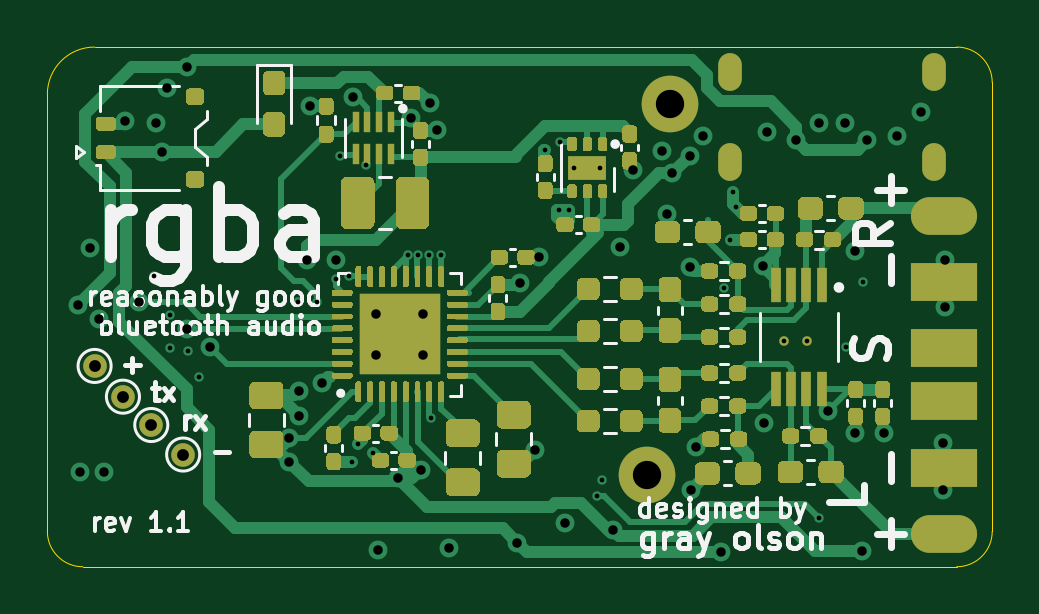
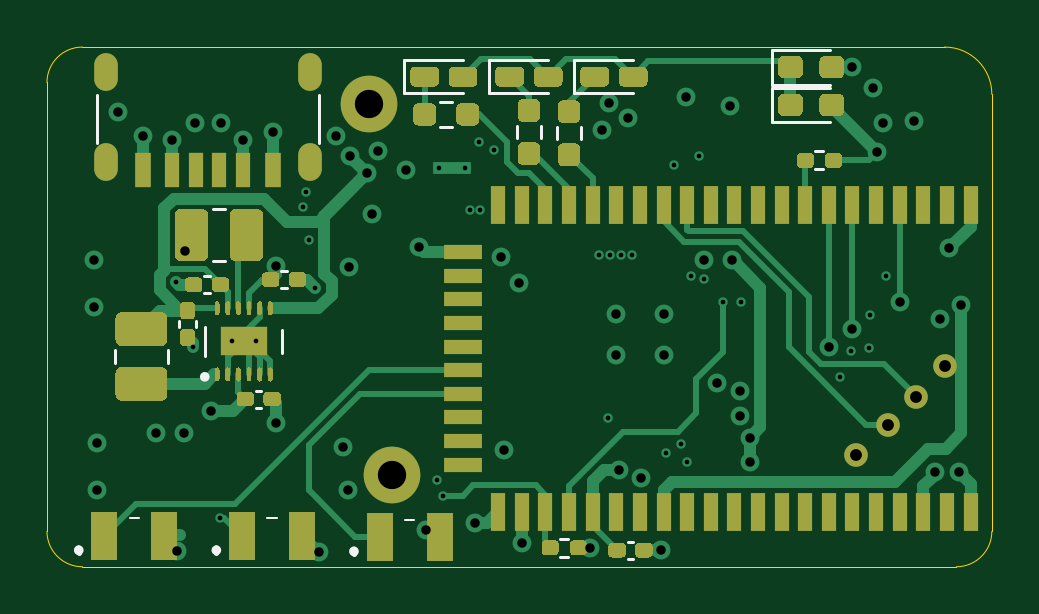
Circuit board: 8 layer files. Board 40.0 x 22.0 mm.
- bottom_copper: rgba-B_Cu.gbl (35229 bytes)
- bottom_mask: rgba-B_Mask.gbs (18398 bytes)
- bottom_silk: rgba-B_SilkS.gbo (3743 bytes)
- outline: rgba-Edge_Cuts.gm1 (1028 bytes)
- top_copper: rgba-F_Cu.gtl (70430 bytes)
- top_mask: rgba-F_Mask.gts (41780 bytes)
- top_silk: rgba-F_SilkS.gto (25750 bytes)
- drill: rgba.drl (2078 bytes)

=== bottom_copper: rgba-B_Cu.gbl (35229 bytes, source omitted) ===
=== bottom_mask: rgba-B_Mask.gbs (18398 bytes, source omitted) ===
=== bottom_silk: rgba-B_SilkS.gbo ===
G04 #@! TF.GenerationSoftware,KiCad,Pcbnew,(5.1.9)-1*
G04 #@! TF.CreationDate,2021-04-01T12:48:19-07:00*
G04 #@! TF.ProjectId,rgba,72676261-2e6b-4696-9361-645f70636258,1.1*
G04 #@! TF.SameCoordinates,Original*
G04 #@! TF.FileFunction,Legend,Bot*
G04 #@! TF.FilePolarity,Positive*
%FSLAX46Y46*%
G04 Gerber Fmt 4.6, Leading zero omitted, Abs format (unit mm)*
G04 Created by KiCad (PCBNEW (5.1.9)-1) date 2021-04-01 12:48:19*
%MOMM*%
%LPD*%
G01*
G04 APERTURE LIST*
%ADD10C,0.120000*%
%ADD11C,0.200000*%
%ADD12C,0.100000*%
G04 APERTURE END LIST*
D10*
X94700000Y-94065000D02*
X97185000Y-94065000D01*
X97185000Y-94065000D02*
X97185000Y-95435000D01*
X97185000Y-95435000D02*
X94700000Y-95435000D01*
X99622500Y-96845276D02*
X99622500Y-97354724D01*
X98577500Y-96845276D02*
X98577500Y-97354724D01*
X102854724Y-96872500D02*
X102345276Y-96872500D01*
X102854724Y-95827500D02*
X102345276Y-95827500D01*
X97922500Y-96895276D02*
X97922500Y-97404724D01*
X96877500Y-96895276D02*
X96877500Y-97404724D01*
X98300000Y-94065000D02*
X100785000Y-94065000D01*
X100785000Y-94065000D02*
X100785000Y-95435000D01*
X100785000Y-95435000D02*
X98300000Y-95435000D01*
X101900000Y-94065000D02*
X104385000Y-94065000D01*
X104385000Y-94065000D02*
X104385000Y-95435000D01*
X104385000Y-95435000D02*
X101900000Y-95435000D01*
X112790000Y-106560000D02*
X112790000Y-105360000D01*
X109550000Y-105460000D02*
X109550000Y-106460000D01*
D11*
X112920000Y-107460000D02*
G75*
G03*
X112920000Y-107460000I-100000J0D01*
G01*
X112329000Y-114900000D02*
X112329000Y-114900000D01*
X112329000Y-114700000D02*
X112329000Y-114700000D01*
D12*
X110175000Y-113450000D02*
X109775000Y-113450000D01*
D11*
X112329000Y-114700000D02*
G75*
G03*
X112329000Y-114900000I0J-100000D01*
G01*
X112329000Y-114900000D02*
G75*
G03*
X112329000Y-114700000I0J100000D01*
G01*
X106504000Y-114950000D02*
X106504000Y-114950000D01*
X106504000Y-114750000D02*
X106504000Y-114750000D01*
D12*
X104350000Y-113500000D02*
X103950000Y-113500000D01*
D11*
X106504000Y-114750000D02*
G75*
G03*
X106504000Y-114950000I0J-100000D01*
G01*
X106504000Y-114950000D02*
G75*
G03*
X106504000Y-114750000I0J100000D01*
G01*
X118154000Y-114900000D02*
X118154000Y-114900000D01*
X118154000Y-114700000D02*
X118154000Y-114700000D01*
D12*
X116000000Y-113450000D02*
X115600000Y-113450000D01*
D11*
X118154000Y-114700000D02*
G75*
G03*
X118154000Y-114900000I0J-100000D01*
G01*
X118154000Y-114900000D02*
G75*
G03*
X118154000Y-114700000I0J100000D01*
G01*
D10*
X88810000Y-95085000D02*
X86350000Y-95085000D01*
X88810000Y-93615000D02*
X88810000Y-95085000D01*
X86350000Y-93615000D02*
X88810000Y-93615000D01*
X88810000Y-96685000D02*
X86350000Y-96685000D01*
X88810000Y-95215000D02*
X88810000Y-96685000D01*
X86350000Y-95215000D02*
X88810000Y-95215000D01*
X108000000Y-97550000D02*
X108000000Y-95550000D01*
X117400000Y-97550000D02*
X117400000Y-95550000D01*
X111958748Y-100350000D02*
X112481252Y-100350000D01*
X111958748Y-102570000D02*
X112481252Y-102570000D01*
X114390000Y-106338748D02*
X114390000Y-106861252D01*
X116610000Y-106338748D02*
X116610000Y-106861252D01*
X109340665Y-102983000D02*
X109572335Y-102983000D01*
X109340665Y-103703000D02*
X109572335Y-103703000D01*
X110655835Y-108760000D02*
X110424165Y-108760000D01*
X110655835Y-108040000D02*
X110424165Y-108040000D01*
X113910000Y-105114165D02*
X113910000Y-105345835D01*
X113190000Y-105114165D02*
X113190000Y-105345835D01*
X86632379Y-97920000D02*
X86967621Y-97920000D01*
X86632379Y-98680000D02*
X86967621Y-98680000D01*
X94684165Y-114440000D02*
X94915835Y-114440000D01*
X94684165Y-115160000D02*
X94915835Y-115160000D01*
X97432379Y-114320000D02*
X97767621Y-114320000D01*
X97432379Y-115080000D02*
X97767621Y-115080000D01*
X112604165Y-103200000D02*
X112835835Y-103200000D01*
X112604165Y-103920000D02*
X112835835Y-103920000D01*
M02*

=== outline: rgba-Edge_Cuts.gm1 ===
G04 #@! TF.GenerationSoftware,KiCad,Pcbnew,(5.1.9)-1*
G04 #@! TF.CreationDate,2021-04-01T12:48:19-07:00*
G04 #@! TF.ProjectId,rgba,72676261-2e6b-4696-9361-645f70636258,1.1*
G04 #@! TF.SameCoordinates,Original*
G04 #@! TF.FileFunction,Profile,NP*
%FSLAX46Y46*%
G04 Gerber Fmt 4.6, Leading zero omitted, Abs format (unit mm)*
G04 Created by KiCad (PCBNEW (5.1.9)-1) date 2021-04-01 12:48:19*
%MOMM*%
%LPD*%
G01*
G04 APERTURE LIST*
G04 #@! TA.AperFunction,Profile*
%ADD10C,0.050000*%
G04 #@! TD*
G04 APERTURE END LIST*
D10*
X81000000Y-115500000D02*
G75*
G02*
X79500000Y-114000000I0J1500000D01*
G01*
X119500000Y-114000000D02*
G75*
G02*
X118000000Y-115500000I-1500000J0D01*
G01*
X118000000Y-93500000D02*
G75*
G02*
X119500000Y-95000000I0J-1500000D01*
G01*
X79500000Y-95500000D02*
G75*
G02*
X81500000Y-93500000I2000000J0D01*
G01*
X119500000Y-95000000D02*
X119500000Y-114000000D01*
X81000000Y-115500000D02*
X118000000Y-115500000D01*
X81500000Y-93500000D02*
X118000000Y-93500000D01*
X79500000Y-114000000D02*
X79500000Y-95500000D01*
M02*

=== top_copper: rgba-F_Cu.gtl (70430 bytes, source omitted) ===
=== top_mask: rgba-F_Mask.gts (41780 bytes, source omitted) ===
=== top_silk: rgba-F_SilkS.gto (25750 bytes, source omitted) ===
=== drill: rgba.drl ===
M48
; DRILL file {KiCad (5.1.9)-1} date 04/01/21 12:48:22
; FORMAT={-:-/ absolute / metric / decimal}
; #@! TF.CreationDate,2021-04-01T12:48:22-07:00
; #@! TF.GenerationSoftware,Kicad,Pcbnew,(5.1.9)-1
FMAT,2
METRIC
T1C0.200
T2C0.400
T3C0.500
T4C0.600
T5C1.200
%
G90
G05
T1
X84.0Y-103.2
X84.675Y-104.825
X84.7Y-106.25
X85.45Y-106.375
X85.93Y-107.47
X90.1Y-104.3
X90.9Y-104.3
X91.7Y-103.3
X91.9Y-98.1
X92.25Y-103.2
X92.399Y-111.05
X92.667Y-110.317
X92.975Y-98.475
X93.278Y-110.672
X94.75Y-102.3
X95.2Y-102.3
X95.65Y-102.3
X95.75Y-109.22
X96.15Y-102.3
X100.56Y-97.84
X101.15Y-100.386
X101.2Y-97.5
X101.6Y-100.386
X101.812Y-98.608
X102.75Y-112.5
X102.912Y-98.608
X103.0Y-111.825
X108.15Y-103.7
X108.41Y-101.65
X108.53Y-99.63
X108.65Y-100.25
X110.67Y-105.96
X111.67Y-105.96
X112.175Y-113.425
X113.3Y-106.2
X114.03Y-103.43
T2
X80.8Y-104.4
X80.9Y-111.5
X81.3Y-102.0
X81.68Y-105.0
X81.9Y-111.5
X82.8Y-96.65
X83.4Y-104.3
X84.1Y-96.7
X84.35Y-97.95
X84.55Y-95.25
X85.4Y-94.35
X85.4Y-105.45
X86.4Y-106.2
X89.75Y-110.05
X89.75Y-111.05
X90.15Y-108.05
X90.15Y-109.1
X90.5Y-102.5
X90.6Y-96.0
X91.13Y-107.73
X91.7Y-102.5
X92.45Y-95.6
X93.4Y-104.8
X93.4Y-106.55
X93.5Y-114.8
X94.35Y-111.75
X94.9Y-96.5
X95.3Y-111.4
X95.4Y-104.8
X95.4Y-106.55
X95.7Y-95.85
X96.0Y-97.0
X96.5Y-114.7
X99.4Y-114.48
X99.51Y-103.49
X100.15Y-110.55
X100.3Y-102.4
X101.4Y-113.65
X103.45Y-113.95
X103.75Y-101.95
X104.3Y-98.7
X105.5Y-97.9
X105.75Y-100.55
X105.95Y-98.85
X106.685Y-98.115
X106.7Y-102.8
X106.75Y-112.25
X106.95Y-110.45
X107.25Y-97.25
X108.0Y-114.875
X109.8Y-102.75
X109.825Y-109.4
X109.95Y-97.1
X111.2Y-97.45
X112.15Y-96.7
X112.55Y-108.9
X113.25Y-96.7
X113.675Y-102.15
X113.7Y-109.85
X114.0Y-114.85
X114.2Y-97.45
X114.9Y-109.85
X115.45Y-97.25
X116.5Y-96.25
X117.4Y-110.25
X117.4Y-112.25
X117.5Y-102.5
X117.5Y-104.5
T3
X81.5Y-107.0
X82.7Y-108.3
X83.9Y-109.5
X85.25Y-110.75
T5
X104.875Y-111.625
X105.85Y-95.9
T4
G00X108.38Y-94.25
M15
G01X108.38Y-94.85
M16
G05
G00X108.38Y-98.05
M15
G01X108.38Y-98.65
M16
G05
G00X117.02Y-94.25
M15
G01X117.02Y-94.85
M16
G05
G00X117.02Y-98.05
M15
G01X117.02Y-98.65
M16
G05
T0
M30
